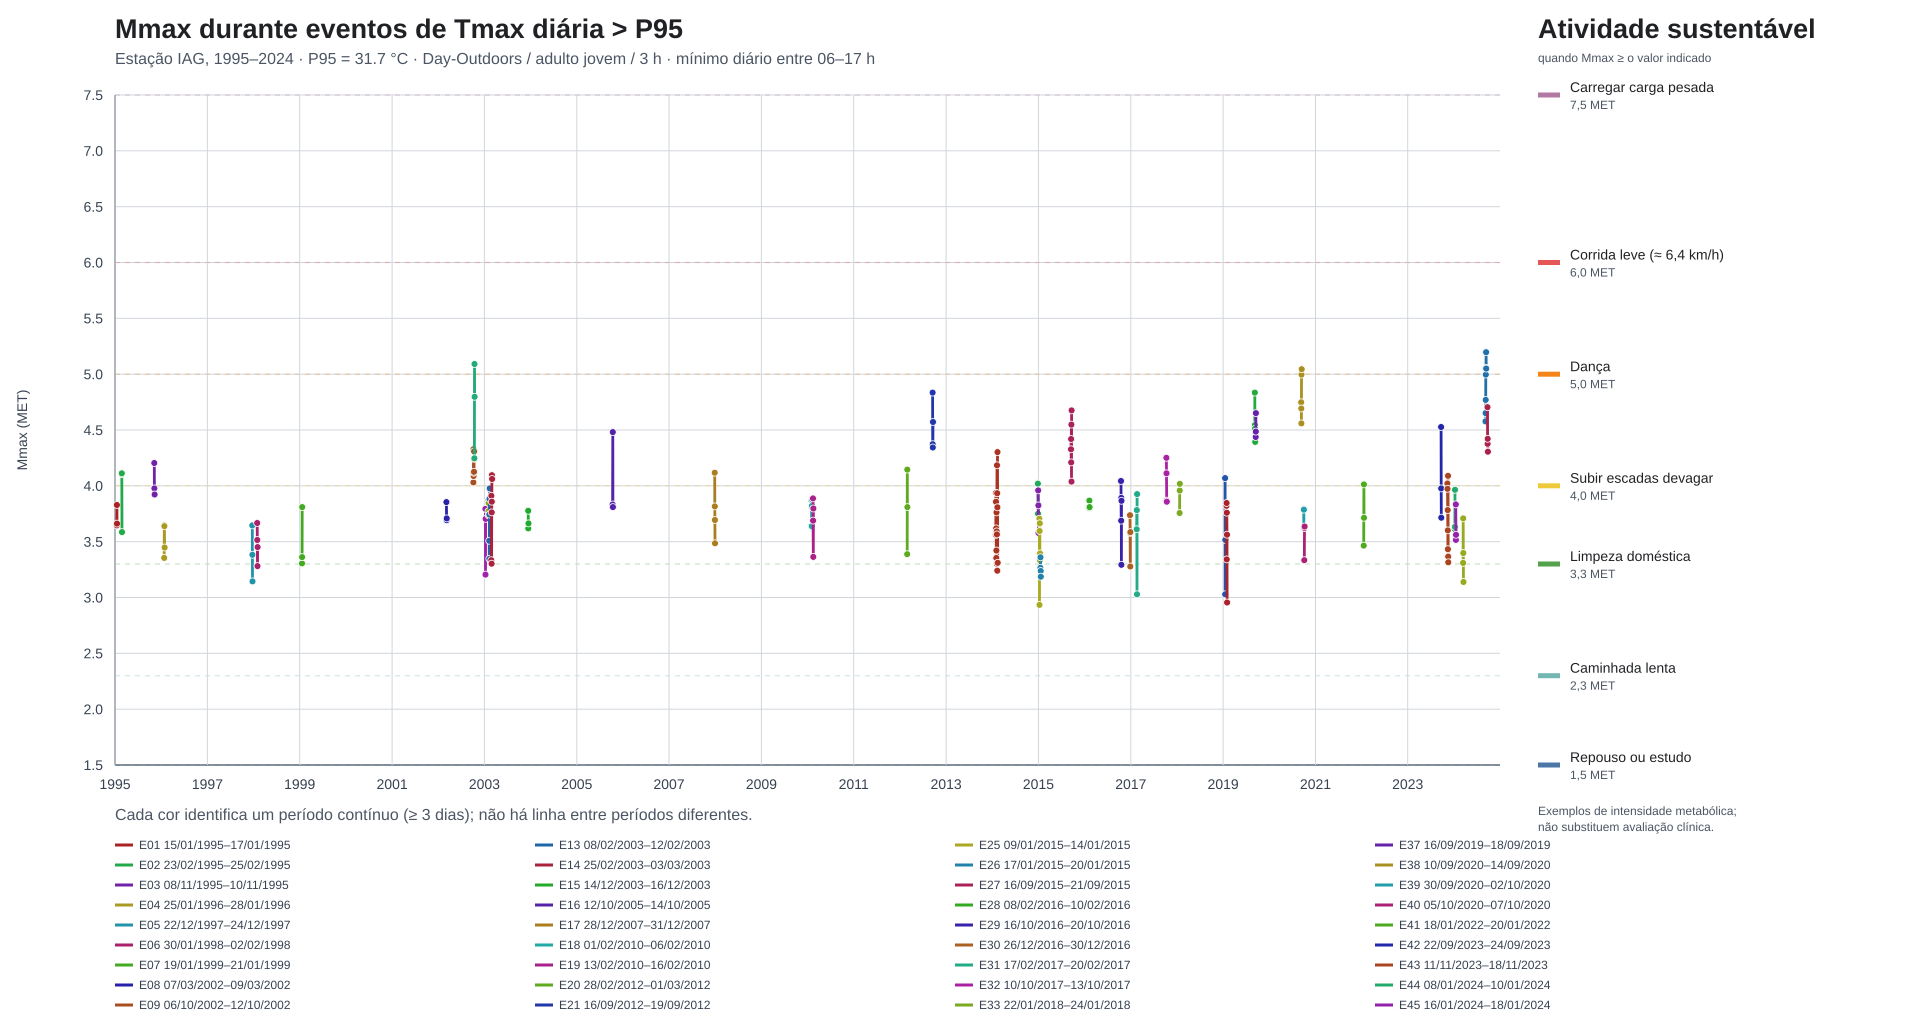

Source data for this figure (header and first rows):
evento, inicio, fim, data, duracao_dias, tmax_diaria_c, mmax_min_met, observacoes_diurnas
1, 1995-01-15, 1995-01-17, 1995-01-15, 3, 32.1, 3.646, 12
1, 1995-01-15, 1995-01-17, 1995-01-16, 3, 33.5, 3.829, 12
1, 1995-01-15, 1995-01-17, 1995-01-17, 3, 33.0, 3.662, 12
2, 1995-02-23, 1995-02-25, 1995-02-23, 3, 32.3, 4.105, 12
2, 1995-02-23, 1995-02-25, 1995-02-24, 3, 33.5, 4.113, 12
2, 1995-02-23, 1995-02-25, 1995-02-25, 3, 32.2, 3.585, 12
3, 1995-11-08, 1995-11-10, 1995-11-08, 3, 31.8, 4.204, 12
3, 1995-11-08, 1995-11-10, 1995-11-09, 3, 33.0, 3.977, 12
3, 1995-11-08, 1995-11-10, 1995-11-10, 3, 33.3, 3.922, 12
4, 1996-01-25, 1996-01-28, 1996-01-25, 4, 33.3, 3.355, 12
4, 1996-01-25, 1996-01-28, 1996-01-26, 4, 33.0, 3.647, 12
4, 1996-01-25, 1996-01-28, 1996-01-27, 4, 34.0, 3.639, 12
4, 1996-01-25, 1996-01-28, 1996-01-28, 4, 32.2, 3.448, 12
5, 1997-12-22, 1997-12-24, 1997-12-22, 3, 31.8, 3.646, 12
5, 1997-12-22, 1997-12-24, 1997-12-23, 3, 33.4, 3.382, 12
5, 1997-12-22, 1997-12-24, 1997-12-24, 3, 32.4, 3.144, 12
6, 1998-01-30, 1998-02-02, 1998-01-30, 4, 32.1, 3.667, 12
6, 1998-01-30, 1998-02-02, 1998-01-31, 4, 32.5, 3.515, 12
6, 1998-01-30, 1998-02-02, 1998-02-01, 4, 33.0, 3.282, 12
6, 1998-01-30, 1998-02-02, 1998-02-02, 4, 31.8, 3.451, 12
7, 1999-01-19, 1999-01-21, 1999-01-19, 3, 35.1, 3.306, 12
7, 1999-01-19, 1999-01-21, 1999-01-20, 3, 34.2, 3.362, 12
7, 1999-01-19, 1999-01-21, 1999-01-21, 3, 32.2, 3.809, 12
8, 2002-03-07, 2002-03-09, 2002-03-07, 3, 32.0, 3.855, 12
8, 2002-03-07, 2002-03-09, 2002-03-08, 3, 32.0, 3.692, 12
8, 2002-03-07, 2002-03-09, 2002-03-09, 3, 32.4, 3.709, 12
9, 2002-10-06, 2002-10-12, 2002-10-06, 7, 32.4, 4.03, 12
9, 2002-10-06, 2002-10-12, 2002-10-07, 7, 32.8, 4.328, 12
9, 2002-10-06, 2002-10-12, 2002-10-08, 7, 34.0, 4.088, 12
9, 2002-10-06, 2002-10-12, 2002-10-09, 7, 31.9, 4.117, 12
9, 2002-10-06, 2002-10-12, 2002-10-10, 7, 34.6, 4.242, 12
9, 2002-10-06, 2002-10-12, 2002-10-11, 7, 35.0, 4.126, 12
9, 2002-10-06, 2002-10-12, 2002-10-12, 7, 33.7, 4.308, 12
10, 2002-10-14, 2002-10-16, 2002-10-14, 3, 34.1, 4.246, 12
10, 2002-10-14, 2002-10-16, 2002-10-15, 3, 32.0, 5.091, 12
10, 2002-10-14, 2002-10-16, 2002-10-16, 3, 34.1, 4.798, 12
11, 2003-01-09, 2003-01-11, 2003-01-09, 3, 33.5, 3.794, 12
11, 2003-01-09, 2003-01-11, 2003-01-10, 3, 33.9, 3.205, 12
11, 2003-01-09, 2003-01-11, 2003-01-11, 3, 31.8, 3.704, 12
12, 2003-02-02, 2003-02-05, 2003-02-02, 4, 32.1, 3.869, 12
12, 2003-02-02, 2003-02-05, 2003-02-03, 4, 31.8, 3.773, 12
12, 2003-02-02, 2003-02-05, 2003-02-04, 4, 32.1, 3.846, 12
12, 2003-02-02, 2003-02-05, 2003-02-05, 4, 31.8, 3.734, 12
13, 2003-02-08, 2003-02-12, 2003-02-08, 5, 32.3, 3.507, 12
13, 2003-02-08, 2003-02-12, 2003-02-09, 5, 33.0, 3.346, 12
13, 2003-02-08, 2003-02-12, 2003-02-10, 5, 33.4, 3.743, 12
13, 2003-02-08, 2003-02-12, 2003-02-11, 5, 32.4, 3.884, 12
13, 2003-02-08, 2003-02-12, 2003-02-12, 5, 32.7, 3.977, 12
14, 2003-02-25, 2003-03-03, 2003-02-25, 7, 32.6, 3.334, 12
14, 2003-02-25, 2003-03-03, 2003-02-26, 7, 32.4, 3.911, 12
14, 2003-02-25, 2003-03-03, 2003-02-27, 7, 32.1, 3.303, 12
14, 2003-02-25, 2003-03-03, 2003-02-28, 7, 32.0, 3.762, 12
14, 2003-02-25, 2003-03-03, 2003-03-01, 7, 32.9, 3.858, 12
14, 2003-02-25, 2003-03-03, 2003-03-02, 7, 33.5, 4.096, 12
14, 2003-02-25, 2003-03-03, 2003-03-03, 7, 32.0, 4.061, 12
15, 2003-12-14, 2003-12-16, 2003-12-14, 3, 32.8, 3.776, 12
15, 2003-12-14, 2003-12-16, 2003-12-15, 3, 33.4, 3.619, 12
15, 2003-12-14, 2003-12-16, 2003-12-16, 3, 33.8, 3.663, 12
16, 2005-10-12, 2005-10-14, 2005-10-12, 3, 32.5, 3.833, 12
16, 2005-10-12, 2005-10-14, 2005-10-13, 3, 34.0, 4.481, 12
... 145 more rows
